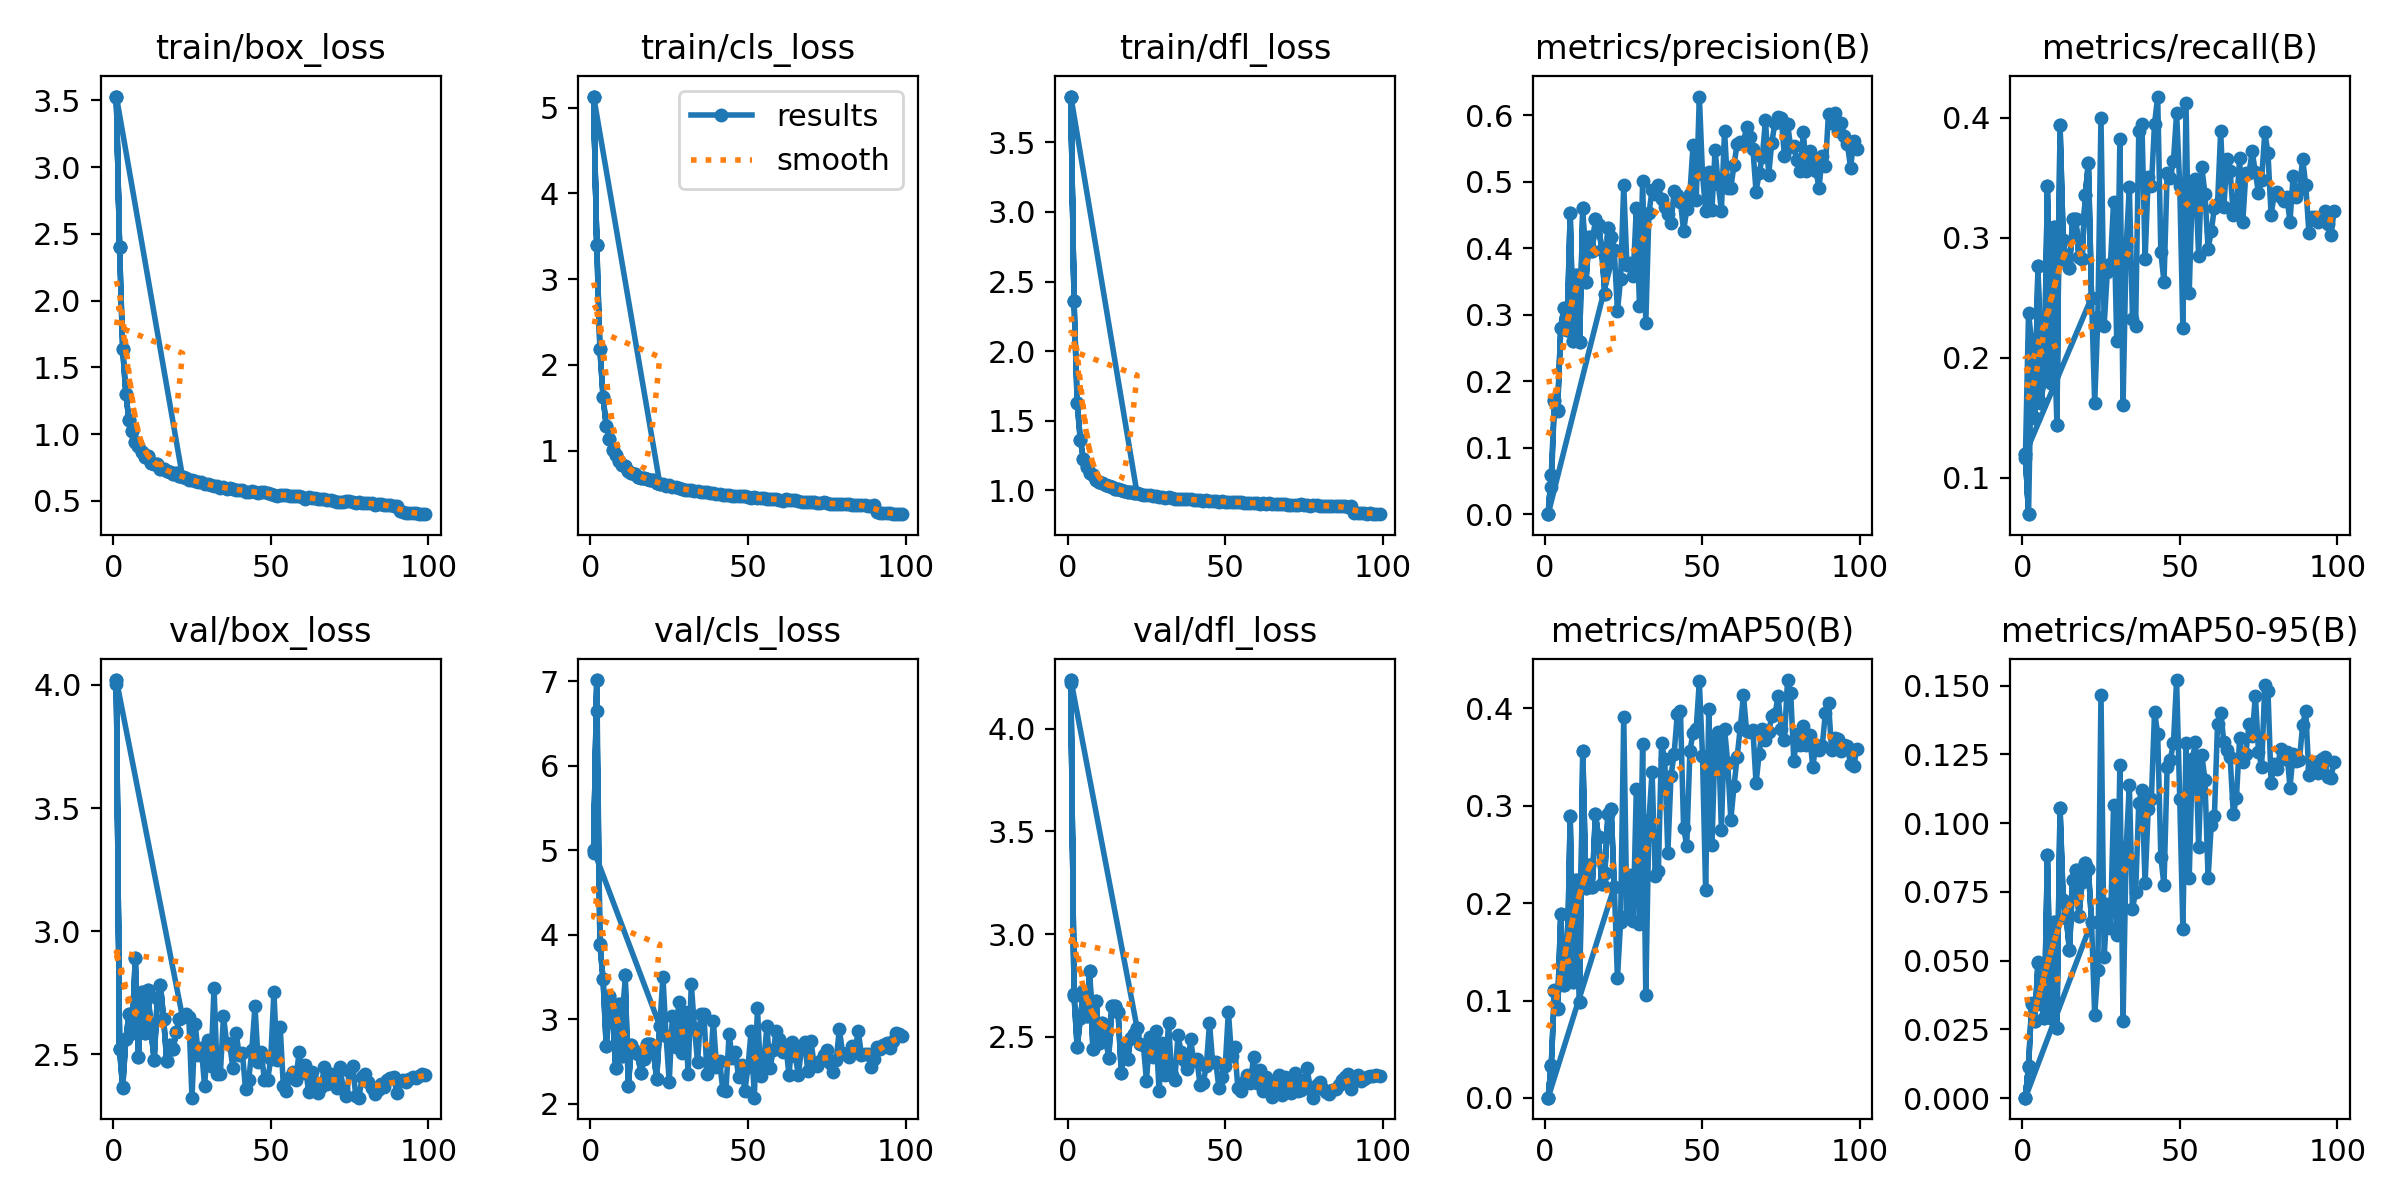

The file beside this chart, header and first rows:
epoch, train/box_loss, train/cls_loss, train/dfl_loss, metrics/precision(B), metrics/recall(B), metrics/mAP50(B), metrics/mAP50-95(B), val/box_loss, val/cls_loss, val/dfl_loss, lr/pg0, lr/pg1, lr/pg2
1, 3.527, 5.128, 3.829, 0.00044, 0.1165, 0.00033, 0.00015, 4.002, 4.972, 4.222, 0.0005497, 0.0005497, 0.0005497
2, 2.402, 3.394, 2.363, 0.04095, 0.2372, 0.03343, 0.01154, 2.522, 6.644, 2.7, 0.001094, 0.001094, 0.001094
3, 1.64, 2.184, 1.629, 0.1707, 0.2136, 0.1105, 0.0346, 2.365, 3.881, 2.449, 0.001628, 0.001628, 0.001628
4, 1.303, 1.624, 1.362, 0.1562, 0.15, 0.09183, 0.0281, 2.562, 3.473, 2.591, 0.001618, 0.001618, 0.001618
5, 1.102, 1.289, 1.223, 0.2803, 0.2767, 0.1892, 0.04964, 2.664, 2.685, 2.725, 0.001618, 0.001618, 0.001618
6, 1.022, 1.135, 1.171, 0.3103, 0.1624, 0.116, 0.03408, 2.589, 3.273, 2.602, 0.001601, 0.001601, 0.001601
7, 0.9428, 1.013, 1.125, 0.2779, 0.1876, 0.1244, 0.0292, 2.893, 3.063, 2.82, 0.001584, 0.001584, 0.001584
8, 0.9095, 0.95, 1.107, 0.4525, 0.3434, 0.2895, 0.08855, 2.491, 2.425, 2.439, 0.001568, 0.001568, 0.001568
9, 0.865, 0.8761, 1.075, 0.2605, 0.1789, 0.119, 0.02916, 2.755, 3.184, 2.676, 0.001551, 0.001551, 0.001551
10, 0.8259, 0.8296, 1.058, 0.36, 0.3089, 0.2234, 0.06417, 2.588, 2.567, 2.47, 0.001535, 0.001535, 0.001535
11, 0.8336, 0.8178, 1.055, 0.259, 0.1439, 0.09863, 0.02549, 2.763, 3.527, 2.57, 0.001519, 0.001519, 0.001519
12, 0.7872, 0.766, 1.038, 0.4601, 0.3943, 0.356, 0.1056, 2.596, 2.21, 2.512, 0.001502, 0.001502, 0.001502
13, 0.7737, 0.7462, 1.029, 0.3499, 0.298, 0.215, 0.07198, 2.479, 2.697, 2.396, 0.001486, 0.001486, 0.001486
14, 0.7734, 0.7349, 1.026, 0.4168, 0.2811, 0.239, 0.06542, 2.728, 2.623, 2.651, 0.001469, 0.001469, 0.001469
15, 0.7355, 0.6957, 1.01, 0.3959, 0.2751, 0.2165, 0.05377, 2.781, 2.591, 2.652, 0.001453, 0.001453, 0.001453
16, 0.74, 0.6859, 1.007, 0.444, 0.3154, 0.2911, 0.07918, 2.644, 2.364, 2.619, 0.001436, 0.001436, 0.001436
17, 0.7209, 0.6819, 1.002, 0.4356, 0.3155, 0.2678, 0.08312, 2.473, 2.536, 2.325, 0.001419, 0.001419, 0.001419
18, 0.7163, 0.6669, 0.9939, 0.3979, 0.2841, 0.2194, 0.06641, 2.538, 2.713, 2.439, 0.001403, 0.001403, 0.001403
19, 0.7017, 0.6573, 0.9877, 0.3321, 0.2826, 0.2306, 0.07843, 2.521, 2.709, 2.394, 0.001386, 0.001386, 0.001386
20, 0.7119, 0.6612, 0.9915, 0.4305, 0.3354, 0.2916, 0.08542, 2.593, 2.624, 2.494, 0.00137, 0.00137, 0.00137
21, 0.6874, 0.6283, 0.9827, 0.4177, 0.3625, 0.2967, 0.08342, 2.643, 2.293, 2.516, 0.001353, 0.001353, 0.001353
22, 0.6795, 0.6187, 0.9793, 0.3969, 0.2503, 0.2169, 0.06395, 2.651, 2.924, 2.545, 0.001337, 0.001337, 0.001337
1, 3.527, 5.128, 3.829, 0.00046, 0.1203, 0.00035, 0.00016, 4.019, 5.003, 4.236, 0.0005497, 0.0005497, 0.0005497
2, 2.402, 3.394, 2.363, 0.05894, 0.06985, 0.03321, 0.0113, 2.524, 7.016, 2.706, 0.001094, 0.001094, 0.001094
1, 3.527, 5.128, 3.829, 0.00049, 0.1203, 0.00037, 0.00017, 4.019, 5.003, 4.236, 0.0005497, 0.0005497, 0.0005497
2, 2.402, 3.394, 2.363, 0.05894, 0.06985, 0.03321, 0.0113, 2.524, 7.016, 2.706, 0.001094, 0.001094, 0.001094
3, 1.64, 2.184, 1.629, 0.1717, 0.2121, 0.1101, 0.03432, 2.367, 3.895, 2.451, 0.001628, 0.001628, 0.001628
4, 1.303, 1.624, 1.362, 0.1565, 0.15, 0.09179, 0.028, 2.562, 3.473, 2.59, 0.001618, 0.001618, 0.001618
5, 1.102, 1.289, 1.223, 0.2808, 0.2767, 0.1891, 0.04931, 2.664, 2.686, 2.725, 0.001618, 0.001618, 0.001618
6, 1.022, 1.135, 1.171, 0.3102, 0.1624, 0.1161, 0.03409, 2.589, 3.272, 2.602, 0.001601, 0.001601, 0.001601
7, 0.9428, 1.013, 1.125, 0.2779, 0.1876, 0.1244, 0.0292, 2.893, 3.063, 2.82, 0.001584, 0.001584, 0.001584
8, 0.9095, 0.95, 1.107, 0.4525, 0.3434, 0.2895, 0.08855, 2.491, 2.425, 2.439, 0.001568, 0.001568, 0.001568
9, 0.865, 0.8761, 1.075, 0.2605, 0.1789, 0.119, 0.02916, 2.755, 3.184, 2.676, 0.001551, 0.001551, 0.001551
10, 0.8259, 0.8296, 1.058, 0.36, 0.3089, 0.2234, 0.06417, 2.588, 2.567, 2.47, 0.001535, 0.001535, 0.001535
11, 0.8336, 0.8178, 1.055, 0.259, 0.1439, 0.09863, 0.02549, 2.763, 3.527, 2.57, 0.001519, 0.001519, 0.001519
12, 0.7872, 0.766, 1.038, 0.4601, 0.3943, 0.356, 0.1056, 2.596, 2.21, 2.512, 0.001502, 0.001502, 0.001502
13, 0.7737, 0.7462, 1.029, 0.3499, 0.298, 0.215, 0.07198, 2.479, 2.697, 2.396, 0.001486, 0.001486, 0.001486
14, 0.7734, 0.7349, 1.026, 0.4168, 0.2811, 0.239, 0.06542, 2.728, 2.623, 2.651, 0.001469, 0.001469, 0.001469
15, 0.7355, 0.6957, 1.01, 0.3959, 0.2751, 0.2165, 0.05377, 2.781, 2.591, 2.652, 0.001453, 0.001453, 0.001453
16, 0.74, 0.6859, 1.007, 0.444, 0.3154, 0.2911, 0.07918, 2.644, 2.364, 2.619, 0.001436, 0.001436, 0.001436
17, 0.7209, 0.6819, 1.002, 0.4356, 0.3155, 0.2678, 0.08312, 2.473, 2.536, 2.325, 0.001419, 0.001419, 0.001419
18, 0.7163, 0.6669, 0.9939, 0.3979, 0.2841, 0.2194, 0.06641, 2.538, 2.713, 2.439, 0.001403, 0.001403, 0.001403
19, 0.7017, 0.6573, 0.9877, 0.3321, 0.2826, 0.2306, 0.07843, 2.521, 2.709, 2.394, 0.001386, 0.001386, 0.001386
20, 0.7119, 0.6612, 0.9915, 0.4305, 0.3354, 0.2916, 0.08542, 2.593, 2.624, 2.494, 0.00137, 0.00137, 0.00137
21, 0.6874, 0.6283, 0.9827, 0.4177, 0.3625, 0.2967, 0.08342, 2.643, 2.293, 2.516, 0.001353, 0.001353, 0.001353
22, 0.6795, 0.6187, 0.9793, 0.3969, 0.2503, 0.2169, 0.06395, 2.651, 2.924, 2.545, 0.001337, 0.001337, 0.001337
23, 0.6721, 0.6084, 0.975, 0.3055, 0.1623, 0.1226, 0.03016, 2.662, 3.504, 2.464, 0.00132, 0.00132, 0.00132
24, 0.6587, 0.5949, 0.9638, 0.3535, 0.2337, 0.1806, 0.04665, 2.651, 2.799, 2.459, 0.001304, 0.001304, 0.001304
25, 0.6564, 0.596, 0.9682, 0.4952, 0.4002, 0.3909, 0.1468, 2.325, 2.261, 2.287, 0.001287, 0.001287, 0.001287
26, 0.6456, 0.5827, 0.9637, 0.3744, 0.2269, 0.1868, 0.0512, 2.626, 3.044, 2.501, 0.001271, 0.001271, 0.001271
27, 0.6389, 0.5782, 0.9587, 0.3773, 0.2716, 0.2291, 0.07076, 2.499, 2.673, 2.404, 0.001254, 0.001254, 0.001254
28, 0.6448, 0.5674, 0.9611, 0.3584, 0.2786, 0.1816, 0.06171, 2.526, 3.202, 2.526, 0.001238, 0.001238, 0.001238
29, 0.626, 0.5507, 0.9539, 0.4607, 0.3302, 0.3171, 0.1068, 2.37, 2.607, 2.237, 0.001221, 0.001221, 0.001221
30, 0.6233, 0.546, 0.9523, 0.313, 0.2144, 0.1783, 0.05945, 2.56, 3.087, 2.47, 0.001205, 0.001205, 0.001205
31, 0.6154, 0.5416, 0.9486, 0.5005, 0.3821, 0.3631, 0.121, 2.454, 2.355, 2.316, 0.001188, 0.001188, 0.001188
32, 0.6109, 0.538, 0.9521, 0.2876, 0.1608, 0.1061, 0.02799, 2.77, 3.421, 2.569, 0.001172, 0.001172, 0.001172
33, 0.6137, 0.5339, 0.9489, 0.4526, 0.2932, 0.285, 0.09116, 2.421, 2.903, 2.315, 0.001155, 0.001155, 0.001155
34, 0.5995, 0.5332, 0.941, 0.4879, 0.3426, 0.3347, 0.1139, 2.421, 2.491, 2.291, 0.001139, 0.001139, 0.001139
35, 0.6015, 0.525, 0.9419, 0.481, 0.2321, 0.2276, 0.06886, 2.658, 3.064, 2.507, 0.001122, 0.001122, 0.001122
36, 0.5917, 0.5159, 0.9367, 0.4947, 0.2266, 0.233, 0.07494, 2.545, 3.067, 2.427, 0.001106, 0.001106, 0.001106
... 63 more rows
